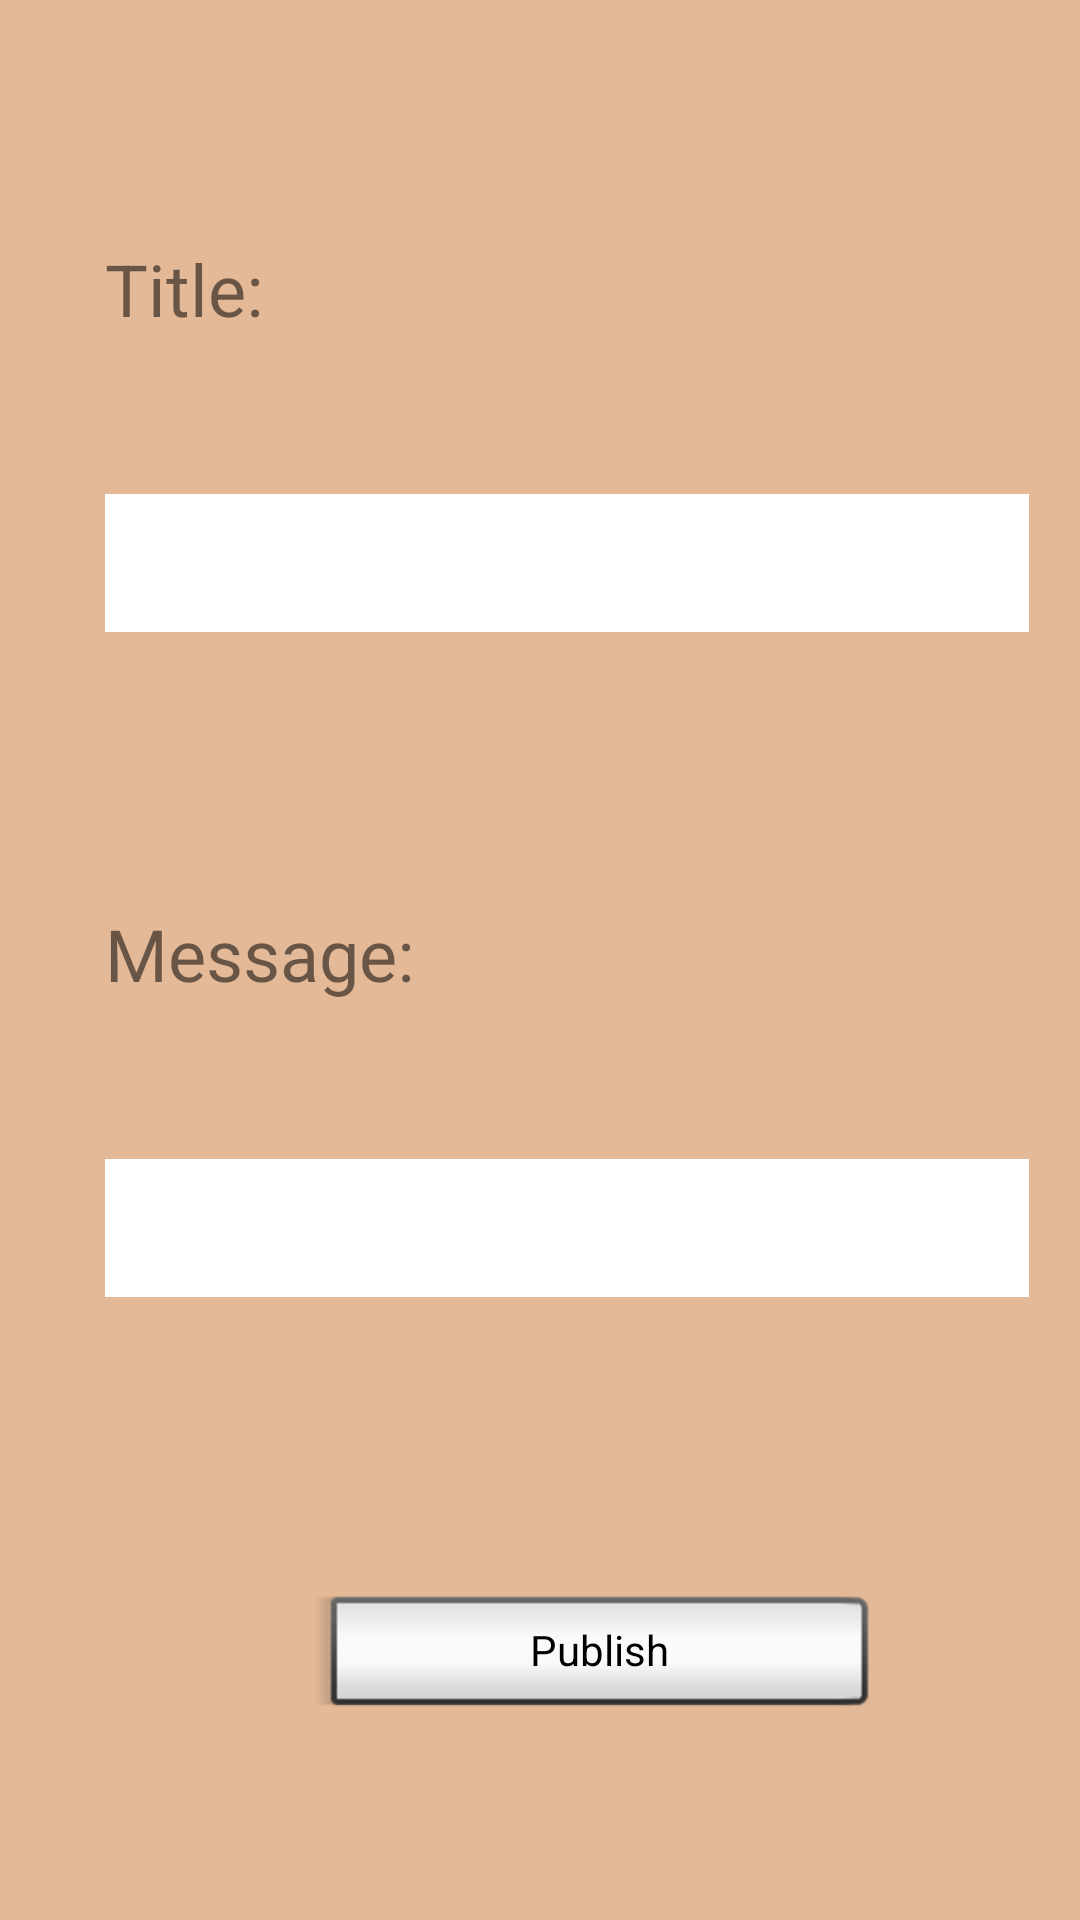

Write the Android layout XML for this screen, with the resource values it uses.
<!-- AndroidManifest.xml: application theme AppTheme -->
<!-- res/layout/activity_notif.xml -->
<?xml version="1.0" encoding="utf-8"?>
<android.support.constraint.ConstraintLayout xmlns:android="http://schemas.android.com/apk/res/android"
    xmlns:app="http://schemas.android.com/apk/res-auto"
    xmlns:tools="http://schemas.android.com/tools"
    android:layout_width="match_parent"
    android:layout_height="match_parent"
    android:background="@color/colorAccent"
    tools:context=".Activities.notifActivity">

    <TextView
        android:id="@+id/textViewNotTitle"
        android:layout_width="107dp"
        android:layout_height="46dp"
        android:layout_marginStart="47dp"
        android:layout_marginTop="60dp"
        android:layout_marginEnd="230dp"
        android:text="Title:"
        android:textSize="24sp"
        app:layout_constraintBottom_toTopOf="@+id/text_title"
        app:layout_constraintEnd_toEndOf="parent"
        app:layout_constraintStart_toStartOf="parent"
        app:layout_constraintTop_toTopOf="parent" />

    <TextView
        android:id="@+id/textViewNotTitle2"
        android:layout_width="107dp"
        android:layout_height="46dp"
        android:layout_marginStart="47dp"
        android:layout_marginTop="10dp"
        android:layout_marginEnd="230dp"
        android:text="Message:"
        android:textSize="24sp"
        app:layout_constraintBottom_toTopOf="@+id/text_msg"
        app:layout_constraintEnd_toEndOf="parent"
        app:layout_constraintStart_toStartOf="parent"
        app:layout_constraintTop_toBottomOf="@+id/text_title" />

    <Button
        android:id="@+id/button_publish"
        style="@android:style/Widget.Button.Inset"
        android:layout_width="187dp"
        android:layout_height="wrap_content"
        android:layout_marginStart="105dp"
        android:layout_marginEnd="85dp"
        android:layout_marginBottom="44dp"
        android:text="Publish"
        app:layout_constraintBottom_toBottomOf="parent"
        app:layout_constraintEnd_toEndOf="parent"
        app:layout_constraintHorizontal_bias="0.0"
        app:layout_constraintStart_toStartOf="parent"
        app:layout_constraintTop_toBottomOf="@+id/text_msg" />

    <EditText
        android:id="@+id/text_title"
        android:layout_width="308dp"
        android:layout_height="46dp"
        android:layout_marginStart="47dp"
        android:layout_marginTop="19dp"
        android:layout_marginEnd="29dp"
        android:layout_marginBottom="61dp"
        android:background="@android:color/background_light"
        android:ems="10"
        android:inputType="textEmailAddress"
        app:layout_constraintBottom_toTopOf="@+id/textViewNotTitle2"
        app:layout_constraintEnd_toEndOf="parent"
        app:layout_constraintStart_toStartOf="parent"
        app:layout_constraintTop_toBottomOf="@+id/textViewNotTitle" />

    <EditText
        android:id="@+id/text_msg"
        android:layout_width="308dp"
        android:layout_height="46dp"
        android:layout_marginStart="47dp"
        android:layout_marginTop="19dp"
        android:layout_marginEnd="29dp"
        android:layout_marginBottom="76dp"
        android:background="@android:color/background_light"
        android:ems="10"
        android:inputType="textEmailAddress"
        app:layout_constraintBottom_toTopOf="@+id/button_publish"
        app:layout_constraintEnd_toEndOf="parent"
        app:layout_constraintStart_toStartOf="parent"
        app:layout_constraintTop_toBottomOf="@+id/textViewNotTitle2" />
</android.support.constraint.ConstraintLayout>
<!-- resources referenced by this layout -->
<resources>
  <color name="colorAccent">#bbdca374</color>
  <style name="AppTheme" parent="Theme.AppCompat.Light.DarkActionBar">
          
          <item name="colorPrimary">@color/colorPrimary</item>
          <item name="colorPrimaryDark">@color/colorPrimaryDark</item>
          <item name="colorAccent">@color/colorAccent</item>
      </style>
  <color name="colorPrimary">#008577</color>
  <color name="colorPrimaryDark">#00574B</color>
</resources>
